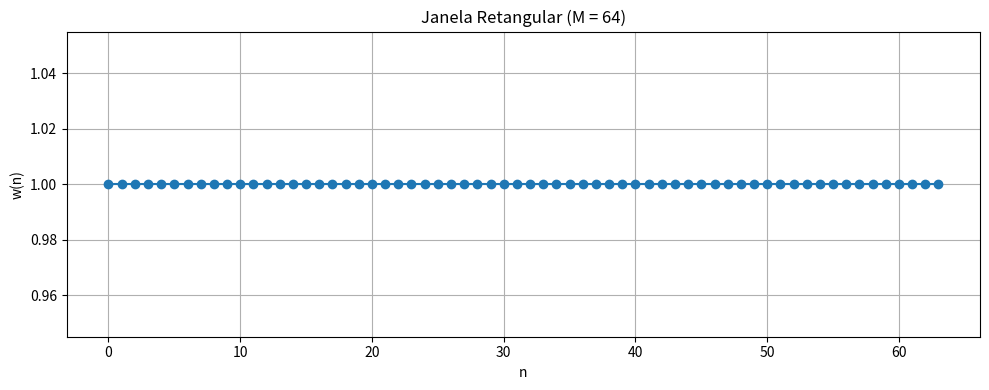

The script that saved this image:
import numpy as np
import matplotlib.pyplot as plt


def rectangular_window(M):
    w = np.ones(M)
    return w


# Parâmetro M
M = 64

# Calcula a janela de Rectangular
w = rectangular_window(M)

# Imprime os coeficientes
print('Coeficientes da janela Retangular:')
print(w.tolist())

# Plota a janela
plt.figure(figsize=(10, 4))
plt.plot(w, marker='o')
plt.title(f'Janela Retangular (M = {M})')
plt.xlabel('n')
plt.ylabel('w(n)')
plt.grid(True)
plt.tight_layout()
plt.show()
